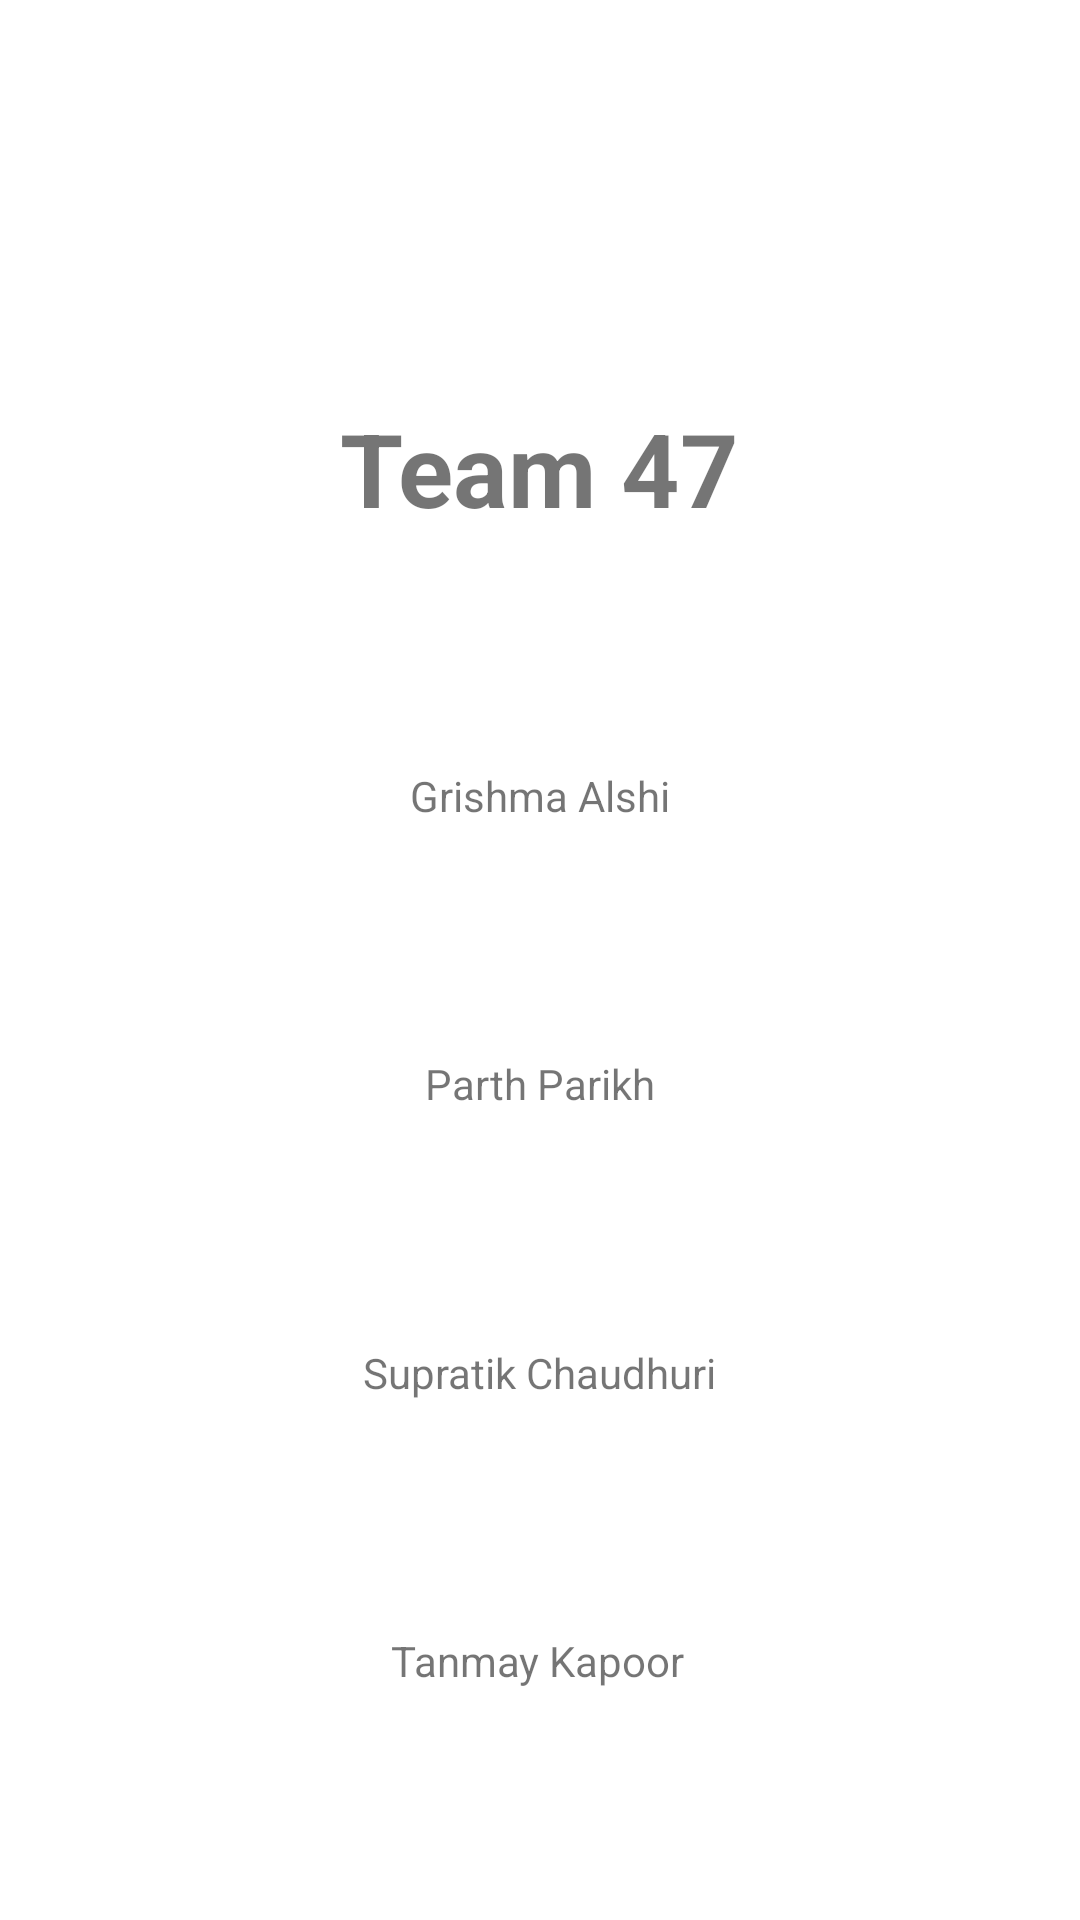

Write the Android layout XML for this screen, with the resource values it uses.
<!-- AndroidManifest.xml: application theme Theme.Pokedex -->
<!-- res/layout/activity_about.xml -->
<?xml version="1.0" encoding="utf-8"?>
<androidx.constraintlayout.widget.ConstraintLayout xmlns:android="http://schemas.android.com/apk/res/android"
    xmlns:app="http://schemas.android.com/apk/res-auto"
    xmlns:tools="http://schemas.android.com/tools"
    android:layout_width="match_parent"
    android:layout_height="match_parent">

    <TextView
        android:id="@+id/teamNameTV"
        android:layout_width="wrap_content"
        android:layout_height="wrap_content"
        android:layout_marginTop="75dp"
        android:text="Team 47"
        android:textSize="34sp"
        android:textStyle="bold"
        app:layout_constraintBottom_toBottomOf="parent"
        app:layout_constraintEnd_toEndOf="parent"
        app:layout_constraintStart_toStartOf="parent"
        app:layout_constraintTop_toTopOf="parent"
        app:layout_constraintVertical_bias="0.112" />

    <TextView
        android:id="@+id/teamMember1"
        android:layout_width="wrap_content"
        android:layout_height="wrap_content"
        android:text="Grishma Alshi"
        app:layout_constraintBottom_toTopOf="@+id/teamMember2"
        app:layout_constraintEnd_toEndOf="parent"
        app:layout_constraintStart_toStartOf="parent"
        app:layout_constraintTop_toBottomOf="@+id/teamNameTV" />

    <TextView
        android:id="@+id/teamMember2"
        android:layout_width="wrap_content"
        android:layout_height="wrap_content"
        android:text="Parth Parikh"
        app:layout_constraintBottom_toTopOf="@+id/teamMember3"
        app:layout_constraintEnd_toEndOf="parent"
        app:layout_constraintStart_toStartOf="parent"
        app:layout_constraintTop_toBottomOf="@+id/teamMember1" />

    <TextView
        android:id="@+id/teamMember3"
        android:layout_width="wrap_content"
        android:layout_height="wrap_content"
        android:text="Supratik Chaudhuri"
        app:layout_constraintBottom_toTopOf="@+id/teamMember4"
        app:layout_constraintEnd_toEndOf="parent"
        app:layout_constraintStart_toStartOf="parent"
        app:layout_constraintTop_toBottomOf="@+id/teamMember2" />

    <TextView
        android:id="@+id/teamMember4"
        android:layout_width="wrap_content"
        android:layout_height="wrap_content"
        android:text="Tanmay Kapoor"
        app:layout_constraintBottom_toBottomOf="parent"
        app:layout_constraintEnd_toEndOf="parent"
        app:layout_constraintHorizontal_bias="0.498"
        app:layout_constraintStart_toStartOf="parent"
        app:layout_constraintTop_toBottomOf="@+id/teamMember3" />
</androidx.constraintlayout.widget.ConstraintLayout>
<!-- resources referenced by this layout -->
<resources>
  <style name="Theme.Pokedex" parent="Theme.MaterialComponents.DayNight.DarkActionBar">
          
          <item name="colorPrimary">@color/red</item>
          <item name="colorPrimaryVariant">@color/red_variant</item>
          <item name="colorOnPrimary">@color/white</item>
          
          <item name="colorSecondary">@color/brown</item>
          <item name="colorSecondaryVariant">@color/brown_variant</item>
          <item name="colorOnSecondary">@color/black</item>
          
          <item name="android:statusBarColor">?attr/colorPrimaryVariant</item>
          
      </style>
  <color name="red">#d72323</color>
  <color name="red_variant">#F44336</color>
  <color name="white">#f5eded</color>
  <color name="brown">#3e3636</color>
  <color name="brown_variant">#6D4C41</color>
  <color name="black">#000000</color>
</resources>
